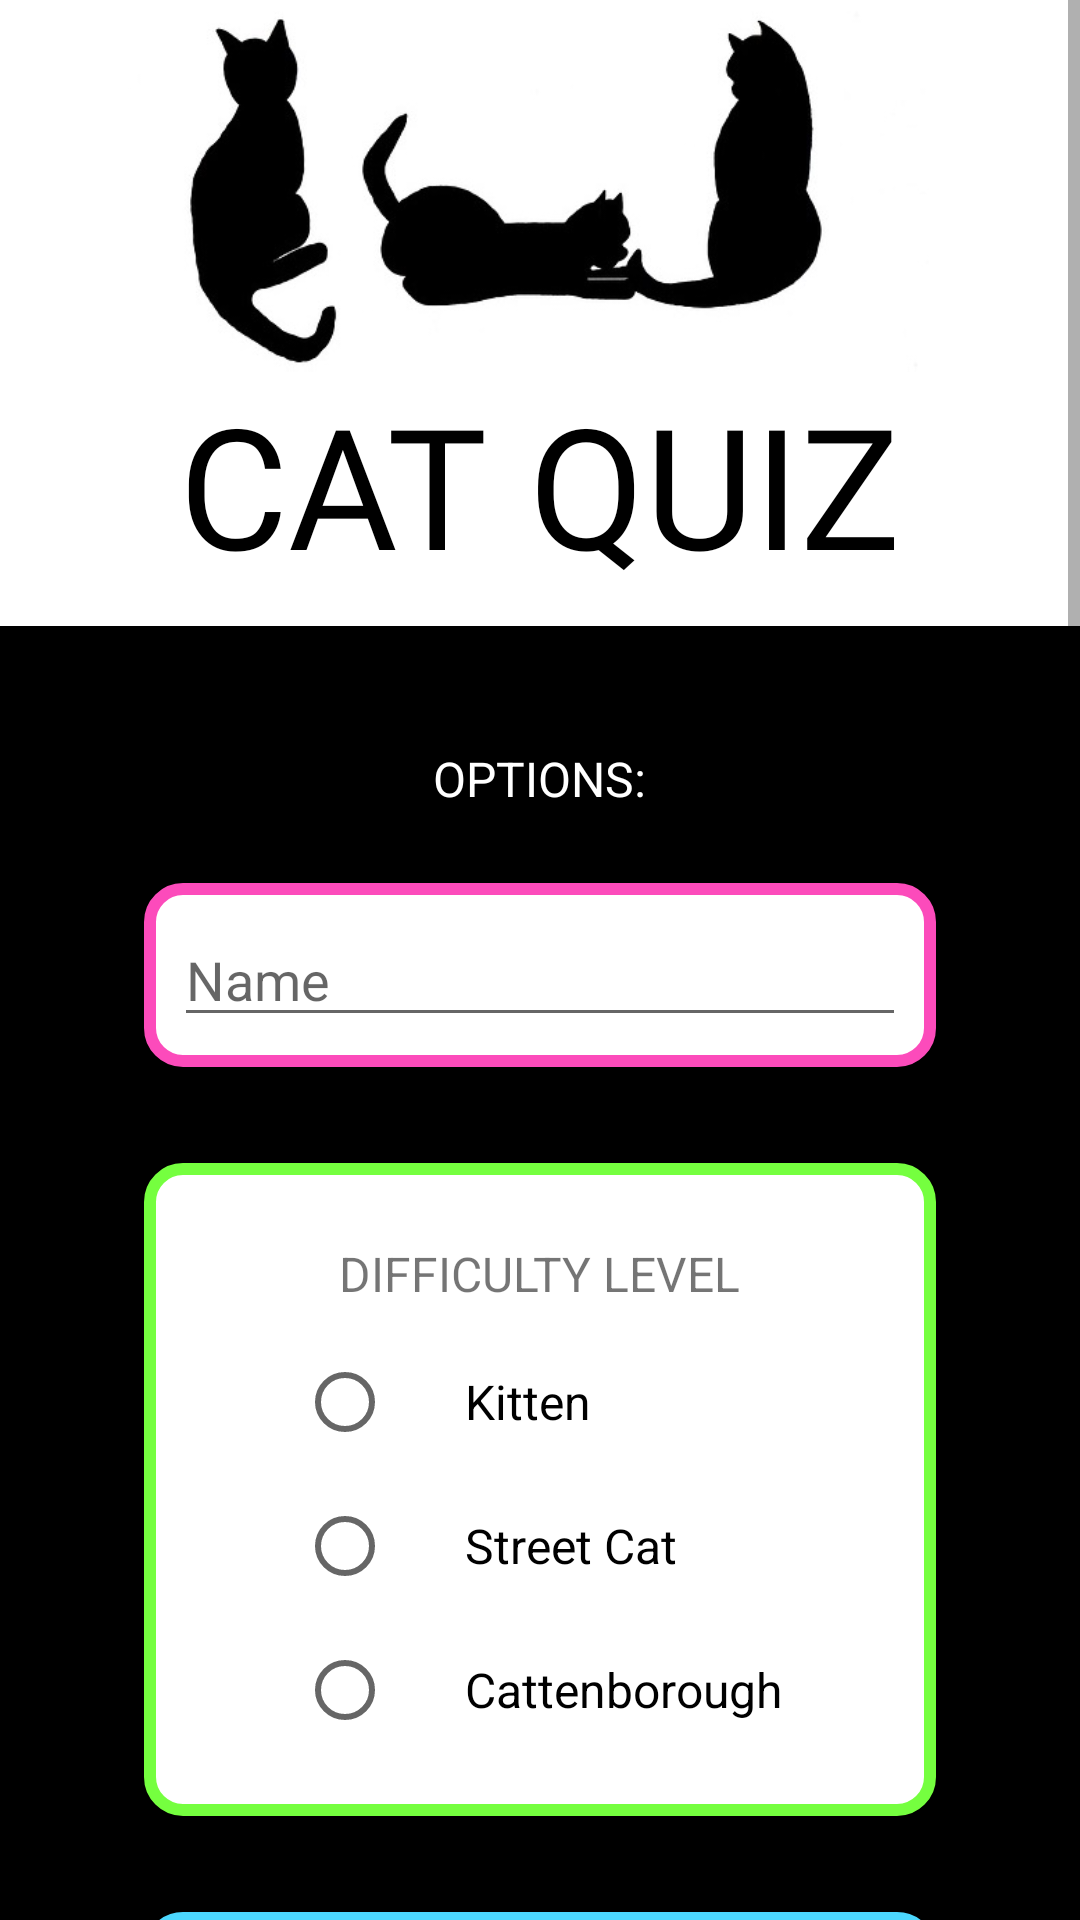

Android layout source for this screen:
<!-- AndroidManifest.xml: application theme AppTheme -->
<!-- res/layout/activity_start.xml -->
<?xml version="1.0" encoding="utf-8"?>
<ScrollView xmlns:android="http://schemas.android.com/apk/res/android"
    xmlns:tools="http://schemas.android.com/tools"
    android:layout_width="match_parent"
    android:layout_height="match_parent"
    android:fillViewport="true"
    tools:context="com.example.android.catquiz.StartActivity">

    <LinearLayout
        android:layout_width="match_parent"
        android:layout_height="match_parent"
        android:background="@color/black"
        android:orientation="vertical">

        <ImageView
            android:layout_width="match_parent"
            android:layout_height="@dimen/header_height"
            android:background="@color/white"
            android:src="@drawable/cats" />

        <TextView
            android:layout_width="match_parent"
            android:layout_height="wrap_content"
            android:layout_marginBottom="@dimen/margin_M"
            android:background="@color/white"
            android:fontFamily="@font/catfont"
            android:gravity="center_horizontal"
            android:paddingBottom="@dimen/padding_SM"
            android:text="@string/app_name"
            android:textAllCaps="true"
            android:textColor="@color/black"
            android:textSize="@dimen/text_XXXL" />

        <TextView
            android:layout_width="wrap_content"
            android:layout_height="wrap_content"
            android:layout_gravity="center_horizontal"
            android:layout_marginBottom="@dimen/margin_S"
            android:layout_marginTop="@dimen/margin_L"
            android:text="@string/options"
            android:textAllCaps="true"
            android:textColor="@color/white"
            android:textSize="@dimen/text_M" />

        <LinearLayout

            android:layout_width="match_parent"
            android:layout_height="wrap_content"
            android:layout_marginBottom="@dimen/margin_M"
            android:layout_marginLeft="@dimen/margin_XXL"
            android:layout_marginRight="@dimen/margin_XXL"
            android:layout_marginTop="@dimen/margin_M"
            android:actionProviderClass="android.widget.ShareActionProvider"
            android:background="@drawable/shape"
            android:orientation="vertical"
            android:padding="@dimen/padding_SM">


            <EditText
                android:id="@+id/et_name"
                android:layout_width="match_parent"
                android:layout_height="wrap_content"
                android:hint="@string/name"
                android:inputType="textCapWords" />
        </LinearLayout>

        <LinearLayout

            android:layout_width="match_parent"
            android:layout_height="wrap_content"
            android:layout_marginBottom="@dimen/margin_M"
            android:layout_marginLeft="@dimen/margin_XXL"
            android:layout_marginRight="@dimen/margin_XXL"
            android:layout_marginTop="@dimen/margin_M"
            android:background="@drawable/shape2"
            android:gravity="center_horizontal"
            android:orientation="vertical"
            android:padding="@dimen/padding_SM">

            <TextView
                android:layout_width="wrap_content"
                android:layout_height="wrap_content"
                android:layout_marginBottom="@dimen/margin_M"
                android:layout_marginTop="@dimen/margin_M"
                android:text="@string/difficulty_level"
                android:textAllCaps="true"
                android:textSize="@dimen/text_M" />

            <RadioGroup
                android:id="@+id/rg_set_difficulty"
                android:layout_width="wrap_content"
                android:layout_height="wrap_content">

                <RadioButton
                    android:id="@+id/rb_easy"
                    android:layout_width="wrap_content"
                    android:layout_height="wrap_content"
                    android:layout_marginBottom="@dimen/margin_M"
                    android:paddingLeft="@dimen/padding_L"
                    android:text="@string/level_easy"
                    android:textSize="@dimen/text_M" />

                <RadioButton
                    android:id="@+id/rb_medium"
                    android:layout_width="wrap_content"
                    android:layout_height="wrap_content"
                    android:layout_marginBottom="@dimen/margin_M"
                    android:paddingLeft="@dimen/padding_L"
                    android:text="@string/level_medium"
                    android:textSize="@dimen/text_M" />

                <RadioButton
                    android:id="@+id/rb_hard"
                    android:layout_width="wrap_content"
                    android:layout_height="wrap_content"
                    android:layout_marginBottom="@dimen/margin_M"
                    android:paddingLeft="@dimen/padding_L"
                    android:text="@string/level_hard"
                    android:textSize="@dimen/text_M" />
            </RadioGroup>
        </LinearLayout>

        <LinearLayout

            android:layout_width="match_parent"
            android:layout_height="wrap_content"
            android:layout_marginBottom="@dimen/margin_M"
            android:layout_marginLeft="@dimen/margin_XXL"
            android:layout_marginRight="@dimen/margin_XXL"
            android:layout_marginTop="@dimen/margin_M"
            android:actionProviderClass="android.widget.ShareActionProvider"
            android:background="@drawable/shape3"
            android:gravity="center_horizontal"
            android:orientation="vertical"
            android:padding="@dimen/padding_M">

            <TextView
                android:layout_width="wrap_content"
                android:layout_height="wrap_content"
                android:text="@string/number_of_questions"
                android:textAllCaps="true"
                android:textSize="@dimen/text_M" />

            <LinearLayout
                android:layout_width="match_parent"
                android:layout_height="wrap_content"
                android:layout_marginTop="@dimen/margin_M"
                android:gravity="center_horizontal"
                android:orientation="horizontal">

                <Button
                    android:id="@+id/btn_subtract_questions"
                    android:layout_width="@dimen/add_button_M"
                    android:layout_height="@dimen/add_button_M"
                    android:background="@drawable/next_button_blue"
                    android:onClick="decrement"
                    android:text="-"
                    android:textSize="@dimen/text_L" />

                <TextView
                    android:id="@+id/tv_set_questions_qty"
                    android:layout_width="wrap_content"
                    android:layout_height="wrap_content"
                    android:layout_marginLeft="@dimen/margin_L"
                    android:layout_marginRight="@dimen/margin_L"
                    android:text="5"
                    android:textColor="@color/black"
                    android:textSize="@dimen/text_M" />

                <Button
                    android:id="@+id/btn_add_questions"
                    android:layout_width="@dimen/add_button_M"
                    android:layout_height="@dimen/add_button_M"
                    android:background="@drawable/next_button_blue"
                    android:onClick="increment"
                    android:text="+"
                    android:textSize="@dimen/text_L" />
            </LinearLayout>


        </LinearLayout>


        <Button
            android:id="@+id/btn_start"
            android:layout_width="match_parent"
            android:layout_height="wrap_content"
            android:layout_gravity="center_horizontal"
            android:layout_marginTop="@dimen/margin_M"
            android:background="@drawable/next_button"
            android:onClick="startQuiz"
            android:text="@string/start_quiz_button"
            android:textSize="@dimen/text_M" />


    </LinearLayout>
</ScrollView>
<!-- resources referenced by this layout -->
<resources>
  <color name="black">#000000</color>
  <color name="white">#ffffff</color>
  <dimen name="add_button_M">56dp</dimen>
  <dimen name="header_height">124dp</dimen>
  <dimen name="margin_L">24dp</dimen>
  <dimen name="margin_M">16dp</dimen>
  <dimen name="margin_S">8dp</dimen>
  <dimen name="margin_XXL">48dp</dimen>
  <dimen name="padding_L">24dp</dimen>
  <dimen name="padding_M">16dp</dimen>
  <dimen name="padding_SM">10dp</dimen>
  <dimen name="text_L">24sp</dimen>
  <dimen name="text_M">16sp</dimen>
  <dimen name="text_XXXL">56sp</dimen>
  <!-- drawable next_button (drawable) -->
  <?xml version="1.0" encoding="utf-8"?>
  <shape
      xmlns:android="http://schemas.android.com/apk/res/android"
      android:shape="rectangle"   >
  
      <solid
          android:color="#fc4bbb" >
      </solid>
  
      <stroke
          android:width="4dp"
          android:color="#ff5ec4" >
      </stroke>
  
      <padding
          android:left="5dp"
          android:top="5dp"
          android:right="5dp"
          android:bottom="5dp"    >
      </padding>
  
      <corners
          android:radius="6dp"   >
      </corners>
  
  </shape>
  <!-- drawable next_button_blue (drawable) -->
  <?xml version="1.0" encoding="utf-8"?>
  <shape
      xmlns:android="http://schemas.android.com/apk/res/android"
      android:shape="rectangle"   >
  
      <solid
          android:color="#4cd8ff" >
      </solid>
  
      <stroke
          android:width="4dp"
          android:color="#56daff" >
      </stroke>
  
      <padding
          android:left="5dp"
          android:top="5dp"
          android:right="5dp"
          android:bottom="5dp"    >
      </padding>
  
      <corners
          android:radius="6dp"   >
      </corners>
  
  </shape>
  <!-- drawable shape2 (drawable) -->
  <?xml version="1.0" encoding="utf-8"?>
  <shape
      xmlns:android="http://schemas.android.com/apk/res/android"
      android:shape="rectangle"   >
  
      <solid
          android:color="#ffffff" >
      </solid>
  
      <stroke
          android:width="4dp"
          android:color="#75ff3f" >
      </stroke>
  
      <padding
          android:left="5dp"
          android:top="5dp"
          android:right="5dp"
          android:bottom="5dp"    >
      </padding>
  
      <corners
          android:radius="11dp"   >
      </corners>
  
  </shape>
  <!-- drawable shape3 (drawable) -->
  <?xml version="1.0" encoding="utf-8"?>
  <shape
      xmlns:android="http://schemas.android.com/apk/res/android"
      android:shape="rectangle"   >
  
      <solid
          android:color="#ffffff" >
      </solid>
  
      <stroke
          android:width="4dp"
          android:color="#4cd8ff" >
      </stroke>
  
      <padding
          android:left="5dp"
          android:top="5dp"
          android:right="5dp"
          android:bottom="5dp"    >
      </padding>
  
      <corners
          android:radius="11dp"   >
      </corners>
  
  </shape>
  <string name="app_name">Cat Quiz</string>
  <string name="difficulty_level">Difficulty Level</string>
  <string name="level_easy">Kitten</string>
  <string name="level_hard">Cattenborough</string>
  <string name="level_medium">Street Cat</string>
  <string name="name">Name</string>
  <string name="number_of_questions">Number of Questions:</string>
  <string name="options">Options:</string>
  <string name="start_quiz_button">Start Quiz</string>
  <style name="AppTheme" parent="Theme.AppCompat.Light.NoActionBar">
          
          <item name="colorPrimary">@color/colorPrimary</item>
          <item name="colorPrimaryDark">@color/colorPrimaryDark</item>
          <item name="colorAccent">@color/colorAccent</item>
      </style>
  <color name="colorPrimary">#3F51B5</color>
  <color name="colorPrimaryDark">#303F9F</color>
  <color name="colorAccent">#FF4081</color>
</resources>
